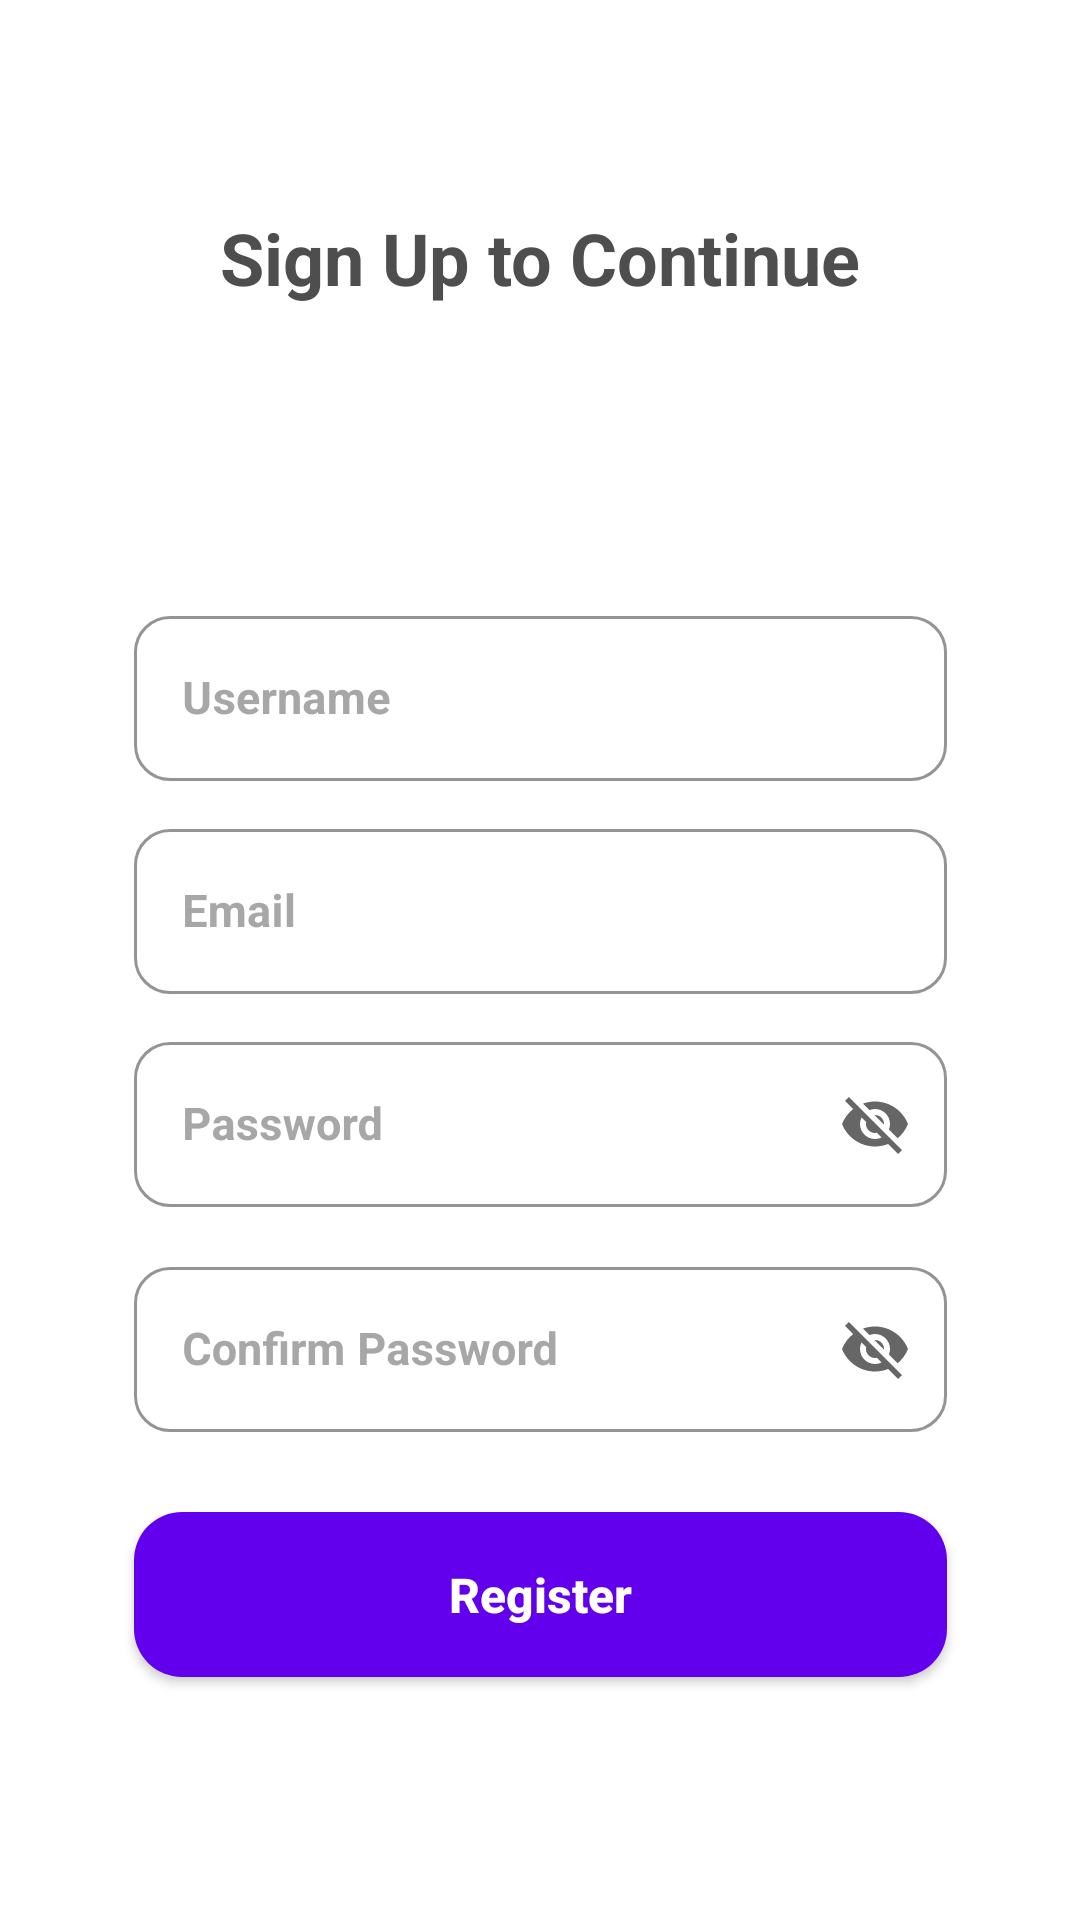

Produce the Android XML layout that renders to this screen, including the resource entries it uses.
<!-- AndroidManifest.xml: application theme Theme.Salude -->
<!-- res/layout/registeration_screen.xml -->
<?xml version="1.0" encoding="utf-8"?>
<androidx.constraintlayout.widget.ConstraintLayout xmlns:android="http://schemas.android.com/apk/res/android"
    xmlns:app="http://schemas.android.com/apk/res-auto"
    xmlns:tools="http://schemas.android.com/tools"
    android:layout_width="match_parent"
    android:layout_height="match_parent"
    tools:context=".MainActivity">

    <Button
        android:id="@+id/registerBtn"
        android:layout_width="wrap_content"
        android:layout_height="wrap_content"
        android:layout_marginTop="24dp"
        android:background="@drawable/button_background"
        android:text="@string/register"
        android:textAlignment="center"
        android:textColor="#FFFFFF"
        android:textSize="16sp"
        android:textStyle="bold"
        android:textAllCaps="false"
        android:elevation="6dp"
        app:layout_constraintEnd_toEndOf="parent"
        app:layout_constraintStart_toStartOf="parent"
        app:layout_constraintTop_toBottomOf="@id/txtConfirmPassword" />

    <com.google.android.material.textfield.TextInputLayout
        android:id="@+id/txtUsername"
        style="@style/Widget.MaterialComponents.TextInputLayout.OutlinedBox"
        android:layout_width="271dp"
        android:layout_height="63dp"
        android:layout_marginStart="70dp"
        android:layout_marginTop="200dp"
        android:layout_marginEnd="70dp"
        android:hint="@string/username"
        android:textColorHint="#A7A7A7"
        app:boxBackgroundMode="outline"
        app:boxCornerRadiusBottomEnd="12dp"
        app:boxCornerRadiusBottomStart="12dp"
        app:boxCornerRadiusTopEnd="12dp"
        app:boxCornerRadiusTopStart="12dp"
        app:boxStrokeColor="#EAEAEE"
        app:layout_constraintEnd_toEndOf="parent"
        app:layout_constraintStart_toStartOf="parent"
        app:layout_constraintTop_toTopOf="parent">

        <com.google.android.material.textfield.TextInputEditText
            android:id="@+id/inputUsername"
            android:layout_width="match_parent"
            android:layout_height="55dp"
            android:textColor="#5B5B5B"
            android:textSize="15sp"
            android:textStyle="bold" />
    </com.google.android.material.textfield.TextInputLayout>

    <com.google.android.material.textfield.TextInputLayout
        android:id="@+id/txtEmail"
        style="@style/Widget.MaterialComponents.TextInputLayout.OutlinedBox"
        android:layout_width="271dp"
        android:layout_height="63dp"
        android:layout_marginStart="70dp"
        android:layout_marginTop="8dp"
        android:layout_marginEnd="70dp"
        android:hint="@string/email"
        android:textColorHint="#A7A7A7"
        app:boxBackgroundMode="outline"
        app:boxCornerRadiusBottomEnd="12dp"
        app:boxCornerRadiusBottomStart="12dp"
        app:boxCornerRadiusTopEnd="12dp"
        app:boxCornerRadiusTopStart="12dp"
        app:boxStrokeColor="#EAEAEE"
        app:layout_constraintEnd_toEndOf="parent"
        app:layout_constraintStart_toStartOf="parent"
        app:layout_constraintTop_toBottomOf="@id/txtUsername">

        <com.google.android.material.textfield.TextInputEditText
            android:id="@+id/inputEmail"
            android:layout_width="match_parent"
            android:layout_height="55dp"
            android:textColor="#5B5B5B"
            android:textSize="15sp"
            android:textStyle="bold" />
    </com.google.android.material.textfield.TextInputLayout>

    <com.google.android.material.textfield.TextInputLayout
        android:id="@+id/txtPassword"
        style="@style/Widget.MaterialComponents.TextInputLayout.OutlinedBox"
        android:layout_width="271dp"
        android:layout_height="63dp"
        android:layout_marginStart="70dp"
        android:layout_marginTop="8dp"
        android:layout_marginEnd="70dp"
        android:hint="@string/password"
        android:textColorHint="#A7A7A7"
        app:boxBackgroundMode="outline"
        app:boxCornerRadiusBottomEnd="12dp"
        app:boxCornerRadiusBottomStart="12dp"
        app:boxCornerRadiusTopEnd="12dp"
        app:boxCornerRadiusTopStart="12dp"
        app:boxStrokeColor="#EAEAEE"
        app:endIconMode="password_toggle"
        app:layout_constraintEnd_toEndOf="parent"
        app:layout_constraintStart_toStartOf="parent"
        app:layout_constraintTop_toBottomOf="@id/txtEmail">

        <com.google.android.material.textfield.TextInputEditText
            android:id="@+id/inputPassword"
            android:layout_width="match_parent"
            android:layout_height="55dp"
            android:textColor="#5B5B5B"
            android:textSize="15sp"
            android:textStyle="bold"
            tools:ignore="TouchTargetSizeCheck" />
    </com.google.android.material.textfield.TextInputLayout>

    <com.google.android.material.textfield.TextInputLayout
        android:id="@+id/txtConfirmPassword"
        style="@style/Widget.MaterialComponents.TextInputLayout.OutlinedBox"
        android:layout_width="271dp"
        android:layout_height="63dp"
        android:layout_marginStart="70dp"
        android:layout_marginTop="12dp"
        android:layout_marginEnd="70dp"
        android:hint="@string/confirm_password"
        android:textColorHint="#A7A7A7"
        app:boxBackgroundMode="outline"
        app:boxCornerRadiusBottomEnd="12dp"
        app:boxCornerRadiusBottomStart="12dp"
        app:boxCornerRadiusTopEnd="12dp"
        app:boxCornerRadiusTopStart="12dp"
        app:boxStrokeColor="#EAEAEE"
        app:endIconMode="password_toggle"
        app:layout_constraintEnd_toEndOf="parent"
        app:layout_constraintStart_toStartOf="parent"
        app:layout_constraintTop_toBottomOf="@id/txtPassword">

        <com.google.android.material.textfield.TextInputEditText
            android:id="@+id/inputConfirmPassword"
            android:layout_width="match_parent"
            android:layout_height="55dp"
            android:textColor="#5B5B5B"
            android:textSize="15sp"
            android:textStyle="bold" />
    </com.google.android.material.textfield.TextInputLayout>

    <TextView
        android:id="@+id/textView7"
        android:layout_width="338dp"
        android:layout_height="61dp"
        android:text="@string/signup"
        android:textAlignment="center"
        android:textColor="#4E4E4E"
        android:textSize="24sp"
        android:textStyle="normal|bold"
        app:layout_constraintBottom_toTopOf="@id/txtUsername"
        app:layout_constraintEnd_toEndOf="parent"
        app:layout_constraintStart_toStartOf="parent"
        app:layout_constraintTop_toTopOf="parent" />

    <ProgressBar
        android:id="@+id/progressBar"
        style="?android:attr/progressBarStyle"
        android:layout_width="wrap_content"
        android:layout_height="wrap_content"
        android:visibility="gone"
        android:layout_marginTop="60dp"
        app:layout_constraintEnd_toEndOf="parent"
        app:layout_constraintStart_toStartOf="parent"
        app:layout_constraintTop_toBottomOf="@id/registerBtn" />

</androidx.constraintlayout.widget.ConstraintLayout>
<!-- resources referenced by this layout -->
<resources>
  <!-- drawable button_background (drawable) -->
  <?xml version="1.0" encoding="utf-8"?>
  <shape xmlns:android="http://schemas.android.com/apk/res/android" android:shape="rectangle">
      <solid android:color="#6200EE" /> 
      <corners android:radius="16dp" /> 
      <padding
          android:left="12dp"
          android:top="8dp"
          android:right="12dp"
          android:bottom="8dp" />
      <size
          android:width="271dp"
          android:height="55dp" />
  </shape>
  <string name="confirm_password">Confirm Password</string>
  <string name="email">Email</string>
  <string name="password">Password</string>
  <string name="register">Register</string>
  <string name="signup">Sign Up to Continue</string>
  <string name="username">Username</string>
  <style name="Theme.Salude" parent="Theme.MaterialComponents.DayNight.NoActionBar">
          <item name="colorPrimary">@color/purple_500</item>
          <item name="colorPrimaryVariant">@color/purple_700</item>
          <item name="colorOnPrimary">@color/white</item>
  
          <item name="colorSecondary">@color/teal_200</item>
          <item name="colorSecondaryVariant">@color/teal_700</item>
          <item name="colorOnSecondary">@color/black</item>
          
          <item name="android:statusBarColor">@color/white</item>
      </style>
  <color name="purple_500">#FF6200EE</color>
  <color name="purple_700">#FF3700B3</color>
  <color name="white">#FFFFFFFF</color>
  <color name="teal_200">#FF03DAC5</color>
  <color name="teal_700">#FF018786</color>
  <color name="black">#FF000000</color>
</resources>
